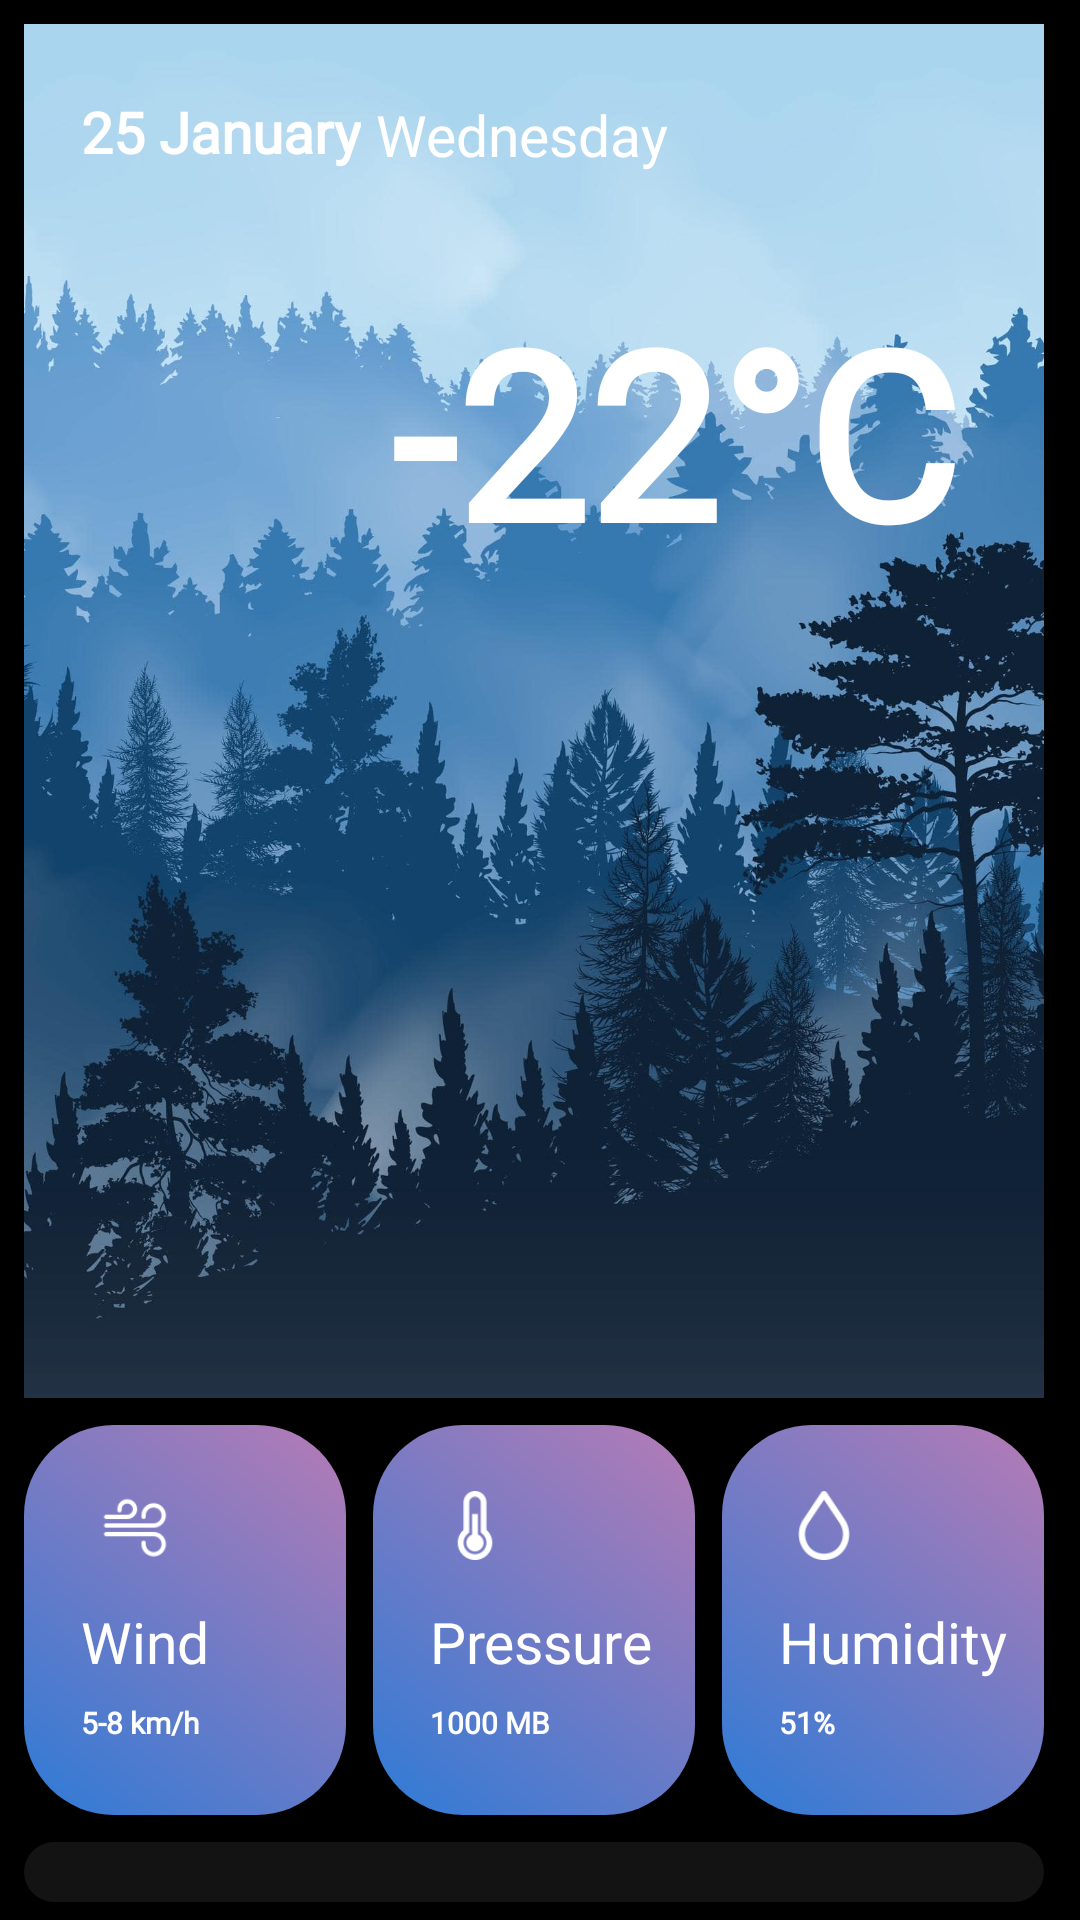

Write the Android layout XML for this screen, with the resource values it uses.
<!-- AndroidManifest.xml: application theme Theme.WeatherWise -->
<!-- res/layout/activity_main.xml -->
<?xml version="1.0" encoding="utf-8"?>
<RelativeLayout
    xmlns:android="http://schemas.android.com/apk/res/android"
    xmlns:app="http://schemas.android.com/apk/res-auto"
    xmlns:tools="http://schemas.android.com/tools"
    android:layout_width="match_parent"
    android:layout_height="match_parent"
    android:background="@color/black"
    tools:context=".MainActivity">

    <ScrollView
        android:overScrollMode="never"
        android:layout_width="match_parent"
        android:layout_height="wrap_content"
        android:layout_alignParentStart="true"
        android:layout_alignParentEnd="true"
        android:scrollbars="none"
        tools:ignore="UselessParent">

    <LinearLayout
        android:layout_width="match_parent"
        android:layout_height="wrap_content"
        android:orientation="vertical">

    <RelativeLayout
        android:id="@+id/image_holder"
        android:paddingStart="8dp"
        android:paddingEnd="12dp"
        android:paddingTop="8dp"
        android:layout_width="match_parent"
        android:layout_height="wrap_content">

        <com.google.android.material.imageview.ShapeableImageView
            android:id="@+id/background_image"
            android:layout_width="wrap_content"
            android:layout_height="458dp"
            android:contentDescription="@string/weather_background"
            android:scaleType="centerCrop"
            android:src="@drawable/evening_forest_comp"
            app:shapeAppearanceOverlay="@style/RoundedCorner">

        </com.google.android.material.imageview.ShapeableImageView>

        <LinearLayout
            android:layout_marginTop="23dp"
            android:layout_marginStart="19dp"
            android:layout_width="wrap_content"
            android:layout_height="wrap_content"
            android:orientation="horizontal"
            tools:ignore="RelativeOverlap">
        <TextView
            android:id="@+id/DateTime"
            android:layout_width="wrap_content"
            android:layout_height="wrap_content"
            android:text="@string/Date"
            android:textColor="@color/white"
            android:layout_marginEnd="5dp"
            android:textSize="19sp"
            android:textStyle="bold" />

        <TextView
            android:layout_marginTop="1dp"
            android:layout_width="wrap_content"
            android:layout_height="wrap_content"
            android:text="@string/Day"
            android:textColor="@color/white"
            android:textSize="19sp" />

        </LinearLayout>

        <TextView
            android:id="@+id/CurrentWeatherDisplay"
            android:layout_width="wrap_content"
            android:layout_height="wrap_content"
            android:layout_alignParentTop="true"
            android:layout_alignParentEnd="true"
            android:layout_marginTop="101dp"
            android:layout_marginEnd="60dp"
            android:scaleX="1.5"
            android:scaleY="1.5"
            android:text="-22°C"
            android:textColor="@color/white"
            android:textSize="52sp"
            android:textStyle="bold"
            tools:ignore="HardcodedText" />


    </RelativeLayout>

        <LinearLayout
            android:id="@+id/quick_details"
            android:layout_width="match_parent"
            android:layout_height="130dp"
            android:layout_marginStart="8dp"
            android:layout_marginTop="9dp"
            android:layout_marginEnd="12dp"
            android:baselineAligned="false"
            android:orientation="horizontal">

            <RelativeLayout
                android:layout_width="0dp"
                android:layout_height="match_parent"
                android:layout_weight="1"
                android:background="@drawable/round_corner_layout">

                <ImageView
                    android:layout_width="40dp"
                    android:layout_height="23dp"
                    android:layout_alignParentStart="true"
                    android:layout_alignParentTop="true"
                    android:layout_marginStart="17dp"
                    android:layout_marginTop="22dp"
                    android:importantForAccessibility="no"
                    android:src="@drawable/wind" />

                <TextView
                    android:layout_width="98dp"
                    android:layout_height="wrap_content"
                    android:layout_alignParentStart="true"
                    android:layout_alignParentBottom="true"
                    android:layout_marginStart="19dp"
                    android:layout_marginBottom="45dp"
                    android:text="Wind"
                    android:textColor="@color/white"
                    android:textSize="19sp"
                    android:fontFamily="@font/gilroy_regular"
                    android:textStyle=""
                    tools:ignore="HardcodedText" />

                <TextView
                    android:id="@+id/windValue"
                    android:layout_width="98dp"
                    android:layout_height="wrap_content"
                    android:layout_alignParentStart="true"
                    android:layout_alignParentBottom="true"
                    android:layout_marginStart="19dp"
                    android:layout_marginBottom="24dp"
                    android:text="5-8 km/h"
                    android:textColor="@color/white"
                    android:textSize="10sp"
                    android:fontFamily="@font/gilroy_regular"
                    android:textStyle="bold"
                    tools:ignore="HardcodedText,SmallSp" />

            </RelativeLayout>

            <RelativeLayout
                android:layout_width="0dp"
                android:layout_height="match_parent"
                android:layout_marginStart="9dp"
                android:layout_marginEnd="9dp"
                android:layout_weight="1"
                android:background="@drawable/round_corner_layout">

                <ImageView
                    android:layout_width="40dp"
                    android:layout_height="23dp"
                    android:layout_alignParentStart="true"
                    android:layout_alignParentTop="true"
                    android:layout_marginStart="14dp"
                    android:layout_marginTop="22dp"
                    android:contentDescription="TODO"
                    android:src="@drawable/thermometer"
                    tools:ignore="ContentDescription,HardcodedText" />

                <TextView
                    android:layout_width="98dp"
                    android:layout_height="wrap_content"
                    android:layout_alignParentStart="true"
                    android:layout_alignParentBottom="true"
                    android:layout_marginStart="19dp"
                    android:layout_marginBottom="45dp"
                    android:fontFamily="@font/gilroy_regular"
                    android:text="Pressure"
                    android:textColor="@color/white"
                    android:textSize="19sp"
                    android:textStyle=""
                    tools:ignore="HardcodedText,Pressure" />

                <TextView
                    android:id="@+id/pressureValue"
                    android:layout_width="98dp"
                    android:layout_height="wrap_content"
                    android:layout_alignParentStart="true"
                    android:layout_alignParentBottom="true"
                    android:layout_marginStart="19dp"
                    android:layout_marginBottom="24dp"
                    android:fontFamily="@font/gilroy_regular"
                    android:text="1000 MB"
                    android:textColor="@color/white"
                    android:textSize="10sp"
                    android:textStyle="bold"
                    tools:ignore="HardcodedText,SmallSp" />

            </RelativeLayout>

            <RelativeLayout
                android:layout_width="0dp"
                android:layout_height="match_parent"
                android:layout_weight="1"
                android:background="@drawable/round_corner_layout">

                <ImageView
                    android:layout_width="40dp"
                    android:layout_height="23dp"
                    android:layout_alignParentStart="true"
                    android:layout_alignParentTop="true"
                    android:layout_marginStart="14dp"
                    android:layout_marginTop="22dp"
                    android:src="@drawable/water"
                    tools:ignore="ContentDescription" />

                <TextView
                    android:layout_width="98dp"
                    android:layout_height="wrap_content"
                    android:layout_alignParentStart="true"
                    android:layout_alignParentBottom="true"
                    android:layout_marginStart="19dp"
                    android:layout_marginBottom="45dp"
                    android:text="Humidity"
                    android:textColor="@color/white"
                    android:textSize="19sp"
                    android:fontFamily="@font/gilroy_regular"
                    android:textStyle=""
                    tools:ignore="HardcodedText" />

                <TextView
                    android:id="@+id/humidityValue"
                    android:layout_width="98dp"
                    android:layout_height="wrap_content"
                    android:layout_alignParentStart="true"
                    android:layout_alignParentBottom="true"
                    android:layout_marginStart="19dp"
                    android:layout_marginBottom="24dp"
                    android:text="51%"
                    android:textColor="@color/white"
                    android:textSize="10sp"
                    android:fontFamily="@font/gilroy_regular"
                    android:textStyle="bold"
                    tools:ignore="HardcodedText,SmallSp" />

            </RelativeLayout>

        </LinearLayout>

        <LinearLayout
            android:visibility="visible"
            android:id="@+id/recyclerLayout"
            android:layout_width="match_parent"
            android:layout_height="wrap_content"
            android:layout_marginTop="9dp"
            android:layout_marginBottom="8dp"
            android:layout_marginStart="8dp"
            android:layout_marginEnd="12dp"
            android:padding="10dp"
            android:background="@drawable/time_zone_layout"
            android:gravity="center"
            android:orientation="horizontal"
            android:baselineAligned="false"
            tools:ignore="RtlSymmetry">

            <androidx.recyclerview.widget.RecyclerView
                android:id="@+id/recyclerview"
                android:layout_width="match_parent"
                android:layout_height="match_parent" />

        </LinearLayout>

    </LinearLayout>

    </ScrollView>

</RelativeLayout>
<!-- resources referenced by this layout -->
<resources>
  <color name="black">#FF000000</color>
  <color name="white">#FFFFFFFF</color>
  <!-- drawable evening_forest_comp: jpg bitmap (drawable, 204982 bytes) -->
  <!-- drawable round_corner_layout (drawable) -->
  <?xml version="1.0" encoding="utf-8"?>
  <shape xmlns:android="http://schemas.android.com/apk/res/android">
      <corners android:radius="30dp"/>
      <gradient
          android:startColor="#2e7bd6"
          android:endColor="#b67bb5"
          android:angle="45"/>
  </shape>
  <!-- drawable thermometer: png bitmap (drawable, 1442 bytes) -->
  <!-- drawable time_zone_layout (drawable) -->
  <?xml version="1.0" encoding="utf-8"?>
  <shape xmlns:android="http://schemas.android.com/apk/res/android">
      <corners android:radius="40dp"/>
      <solid android:color="@color/light_mat_black"/>
  </shape>
  <!-- drawable water: png bitmap (drawable, 1407 bytes) -->
  <!-- drawable wind: png bitmap (drawable, 1529 bytes) -->
  <string name="Date">25 January</string>
  <string name="Day">Wednesday</string>
  <string name="weather_background">WeatherBackground</string>
  <style name="Theme.WeatherWise" parent="Base.Theme.WeatherWise" />
  <color name="light_mat_black">#131313</color>
  <style name="Base.Theme.WeatherWise" parent="Theme.Material3.DayNight.NoActionBar">
          <item name="fontFamily">@font/gilroy_regular</item>
          
          <item name="android:statusBarColor">@color/black</item>
  
          
          
      </style>
</resources>
